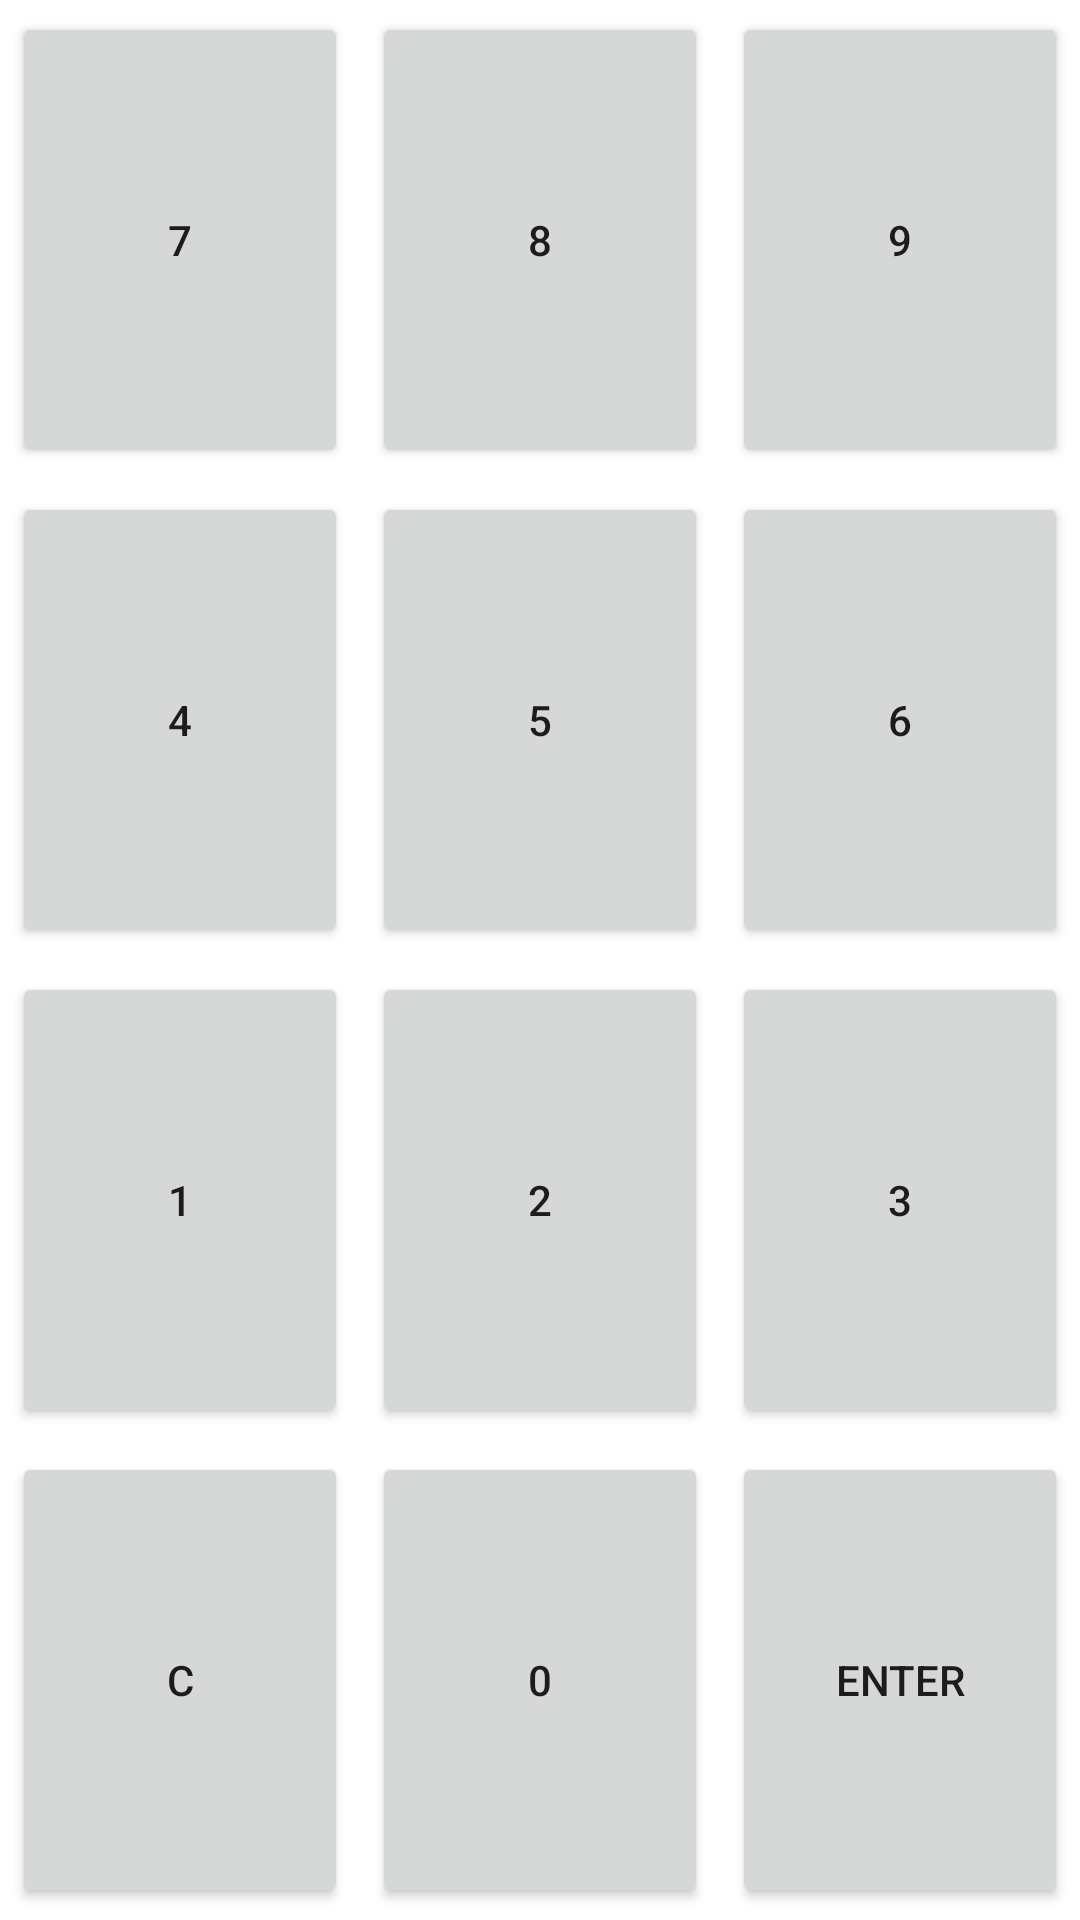

Android layout source for this screen:
<!-- AndroidManifest.xml: application theme Theme.ConcreteCounter -->
<!-- res/layout/buttons.xml -->
<?xml version="1.0" encoding="utf-8"?>
<LinearLayout xmlns:android="http://schemas.android.com/apk/res/android"
    android:layout_width="match_parent"
    android:layout_height="match_parent"
    android:orientation="vertical">
    
    
    <LinearLayout
        android:layout_width="match_parent"
        android:layout_height="0dp"
        android:layout_weight="1"
        android:orientation="horizontal">

        <Button
            android:layout_width="0dp"
            android:id="@+id/btn_7"
            android:layout_height="match_parent"
            android:layout_gravity="center"
            android:layout_margin="4dp"
            android:layout_weight="1"
            android:text="7" />

        <Button
            android:layout_width="0dp"
            android:id="@+id/btn_8"
            android:layout_height="match_parent"
            android:layout_gravity="center"
            android:layout_margin="4dp"
            android:layout_weight="1"
            android:text="8" />

        <Button
            android:layout_width="0dp"
            android:id="@+id/btn_9"
            android:layout_height="match_parent"
            android:layout_gravity="center"
            android:layout_margin="4dp"
            android:layout_weight="1"
            android:text="9" />

    </LinearLayout>

    
    <LinearLayout
        android:layout_width="match_parent"
        android:layout_height="0dp"
        android:layout_weight="1"
        android:orientation="horizontal">

        <Button
            android:layout_width="0dp"
            android:id="@+id/btn_4"
            android:layout_height="match_parent"
            android:layout_gravity="center"
            android:layout_margin="4dp"
            android:layout_weight="1"
            android:text="4" />

        <Button
            android:layout_width="0dp"
            android:id="@+id/btn_5"
            android:layout_height="match_parent"
            android:layout_gravity="center"
            android:layout_margin="4dp"
            android:layout_weight="1"
            android:text="5" />

        <Button
            android:layout_width="0dp"
            android:id="@+id/btn_6"
            android:layout_height="match_parent"
            android:layout_gravity="center"
            android:layout_margin="4dp"
            android:layout_weight="1"
            android:text="6" />

    </LinearLayout>

    
    <LinearLayout
        android:layout_width="match_parent"
        android:layout_height="0dp"
        android:layout_weight="1"
        android:orientation="horizontal">

        <Button
            android:layout_width="0dp"
            android:id="@+id/btn_1"
            android:layout_height="match_parent"
            android:layout_gravity="center"
            android:layout_margin="4dp"
            android:layout_weight="1"
            android:text="1" />

        <Button
            android:layout_width="0dp"
            android:id="@+id/btn_2"
            android:layout_height="match_parent"
            android:layout_gravity="center"
            android:layout_margin="4dp"
            android:layout_weight="1"
            android:text="2" />

        <Button
            android:layout_width="0dp"
            android:id="@+id/btn_3"
            android:layout_height="match_parent"
            android:layout_gravity="center"
            android:layout_margin="4dp"
            android:layout_weight="1"
            android:text="3" />

    </LinearLayout>

    
    <LinearLayout
        android:layout_width="match_parent"
        android:layout_height="0dp"
        android:layout_weight="1"
        android:orientation="horizontal">

        <Button
            android:layout_width="0dp"
            android:id="@+id/btn_Clear"
            android:layout_height="match_parent"
            android:layout_gravity="center"
            android:layout_margin="4dp"
            android:layout_weight="1"
            android:text="C" />

        <Button
            android:layout_width="0dp"
            android:id="@+id/btn_0"
            android:layout_height="match_parent"
            android:layout_gravity="center"
            android:layout_margin="4dp"
            android:layout_weight="1"
            android:text="0" />

        <Button
            android:layout_width="0dp"
            android:id="@+id/btn_enter"
            android:layout_height="match_parent"
            android:layout_gravity="center"
            android:layout_margin="4dp"
            android:layout_weight="1"
            android:text="Enter" />

    </LinearLayout>
</LinearLayout>
<!-- resources referenced by this layout -->
<resources>
  <style name="Theme.ConcreteCounter" parent="Theme.MaterialComponents.DayNight.DarkActionBar">
          
          <item name="colorPrimary">@color/purple_500</item>
          <item name="colorPrimaryVariant">@color/purple_700</item>
          <item name="colorOnPrimary">@color/white</item>
          
          <item name="colorSecondary">@color/teal_200</item>
          <item name="colorSecondaryVariant">@color/teal_700</item>
          <item name="colorOnSecondary">@color/black</item>
          
          <item name="android:statusBarColor" tools:targetApi="l">?attr/colorPrimaryVariant</item>
          
      </style>
  <!-- not gathered from this repository: default colours our renderer supplied (Android Studio template values) -->
  <color name="purple_500">#FF6200EE</color>
  <color name="purple_700">#FF3700B3</color>
  <color name="teal_200">#FF03DAC5</color>
  <color name="teal_700">#FF018786</color>
  <color name="black">#FF000000</color>
  <color name="white">#FFFFFFFF</color>
</resources>
